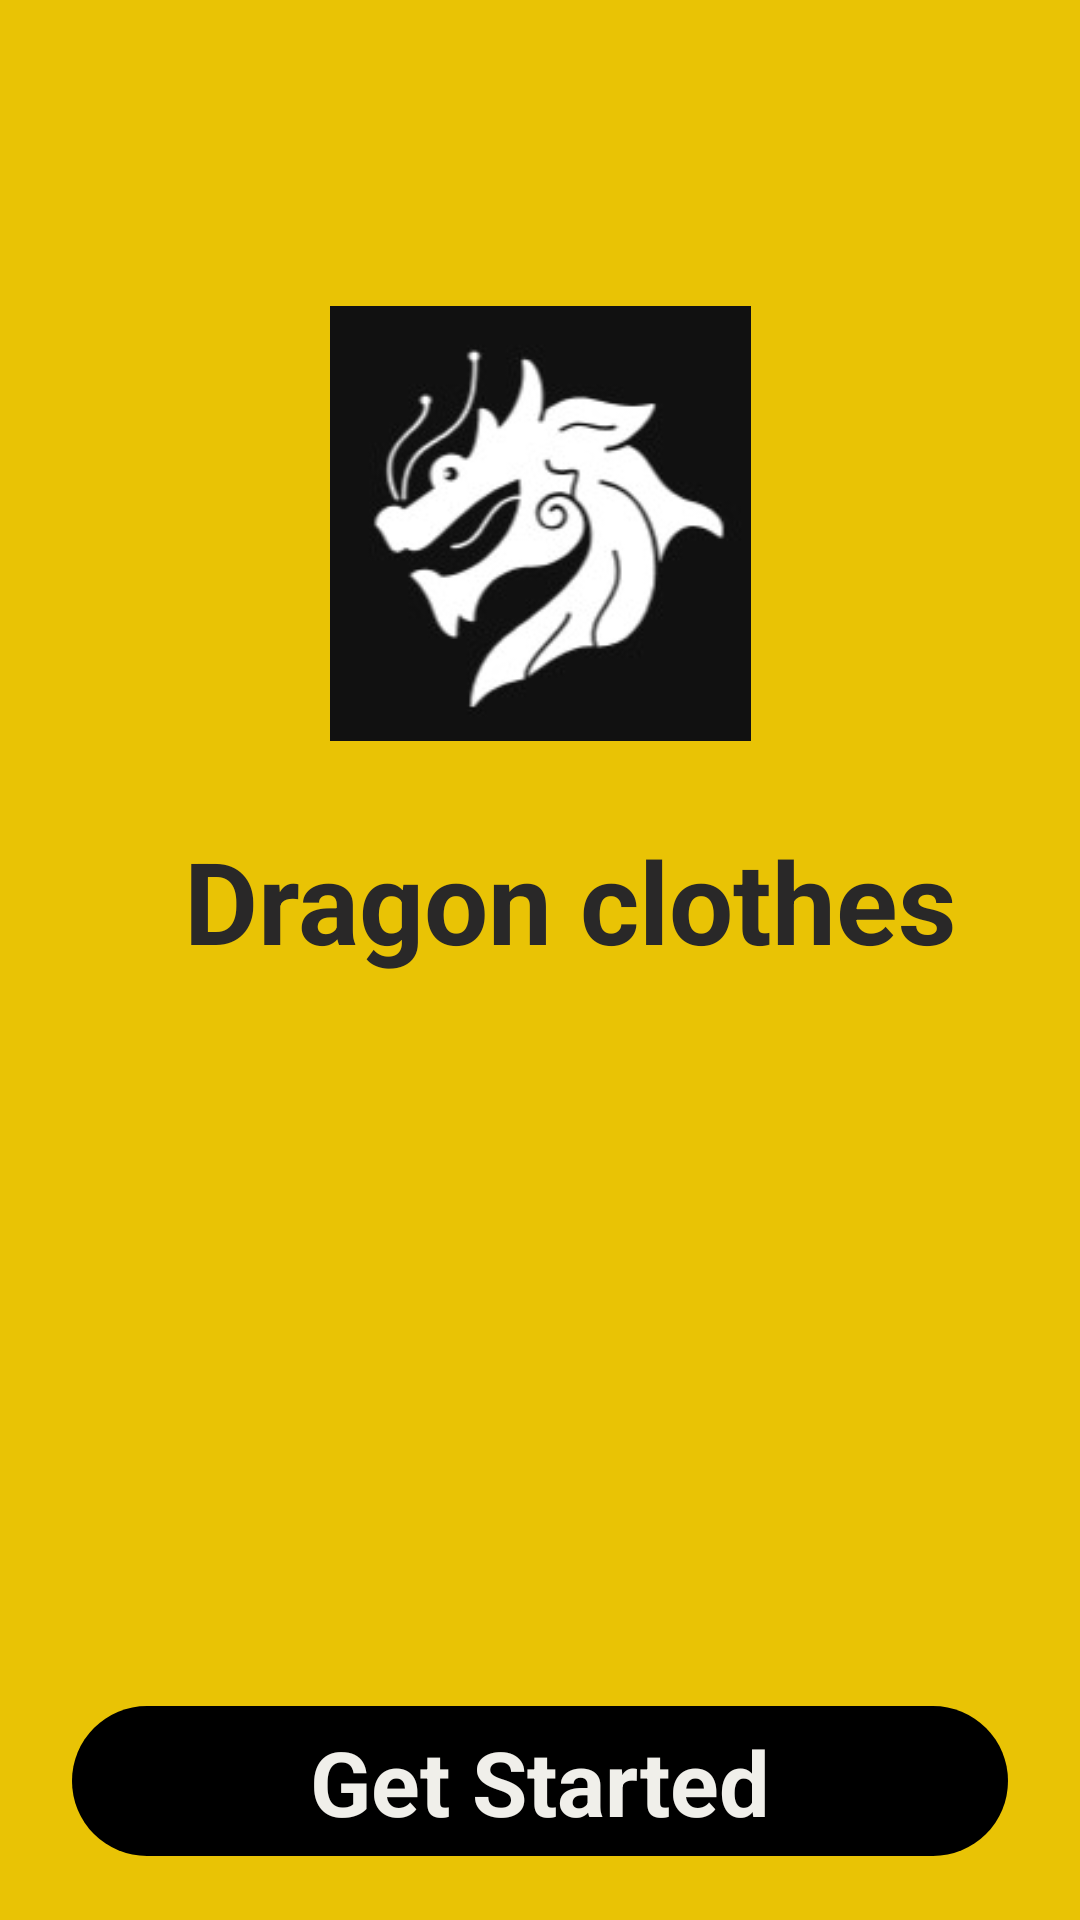

Layout XML and referenced resources for this Android screen:
<!-- AndroidManifest.xml: application theme Theme.MaterialComponents.DayNight.NoActionBar -->
<!-- res/layout/activity_intro.xml -->
<?xml version="1.0" encoding="utf-8"?>
<androidx.constraintlayout.widget.ConstraintLayout xmlns:android="http://schemas.android.com/apk/res/android"
    xmlns:app="http://schemas.android.com/apk/res-auto"
    xmlns:tools="http://schemas.android.com/tools"
    android:id="@+id/startbtn"
    android:layout_width="match_parent"
    android:layout_height="match_parent"
    android:background="#e9c305 "
    tools:context=".Activity.MainActivity">

    <ImageView
        android:id="@+id/imageView4"
        android:layout_width="147dp"
        android:layout_height="145dp"
        app:layout_constraintBottom_toBottomOf="parent"
        app:layout_constraintEnd_toEndOf="parent"
        app:layout_constraintStart_toStartOf="parent"
        app:layout_constraintTop_toTopOf="parent"
        app:layout_constraintVertical_bias="0.206"
        app:srcCompat="@drawable/logo" />

    <TextView
        android:id="@+id/textView2"
        android:layout_width="291dp"
        android:layout_height="74dp"
        android:text="  Dragon clothes"
        android:textColor="#292828 "
        android:textSize="38sp"
        android:textStyle="bold"
        app:layout_constraintBottom_toBottomOf="parent"
        app:layout_constraintEnd_toEndOf="parent"
        app:layout_constraintHorizontal_bias="0.616"
        app:layout_constraintStart_toStartOf="parent"
        app:layout_constraintTop_toTopOf="parent"
        app:layout_constraintVertical_bias="0.485" />

    <ImageView
        android:id="@+id/imageView2"
        android:layout_width="315dp"
        android:layout_height="204dp"
        app:layout_constraintBottom_toBottomOf="parent"
        app:layout_constraintEnd_toEndOf="parent"
        app:layout_constraintHorizontal_bias="0.635"
        app:layout_constraintStart_toStartOf="parent"
        app:layout_constraintTop_toTopOf="parent"
        app:layout_constraintVertical_bias="0.787"
        app:srcCompat="@drawable/circle" />

    <androidx.constraintlayout.widget.ConstraintLayout
        android:layout_width="0dp"
        android:layout_height="50dp"
        android:layout_marginStart="24dp"
        android:layout_marginEnd="24dp"
        android:background="@drawable/get_button"
        app:layout_constraintBottom_toBottomOf="parent"
        app:layout_constraintEnd_toEndOf="parent"
        app:layout_constraintStart_toStartOf="parent"
        app:layout_constraintTop_toBottomOf="@+id/imageView2">

        <TextView
            android:id="@+id/startBtn"
            android:layout_width="wrap_content"
            android:layout_height="wrap_content"
            android:text="Get Started"
            android:textColor="#f0efea "
            android:textSize="30sp"
            android:textStyle="bold"
            app:layout_constraintBottom_toBottomOf="parent"
            app:layout_constraintEnd_toEndOf="parent"
            app:layout_constraintStart_toStartOf="parent"
            app:layout_constraintTop_toTopOf="parent" />
    </androidx.constraintlayout.widget.ConstraintLayout>

</androidx.constraintlayout.widget.ConstraintLayout>
<!-- resources referenced by this layout -->
<resources>
  <!-- drawable get_button (drawable) -->
  <?xml version="1.0" encoding="utf-8"?>
  <selector xmlns:android="http://schemas.android.com/apk/res/android">
  <item>
      <shape android:shape="rectangle">
      <solid android:color="#000000 "/>
      <corners android:radius="50dp"/>
  
      </shape>
  
  </item>
  </selector>
  <!-- drawable logo: jpg bitmap (drawable, 7195 bytes) -->
</resources>
